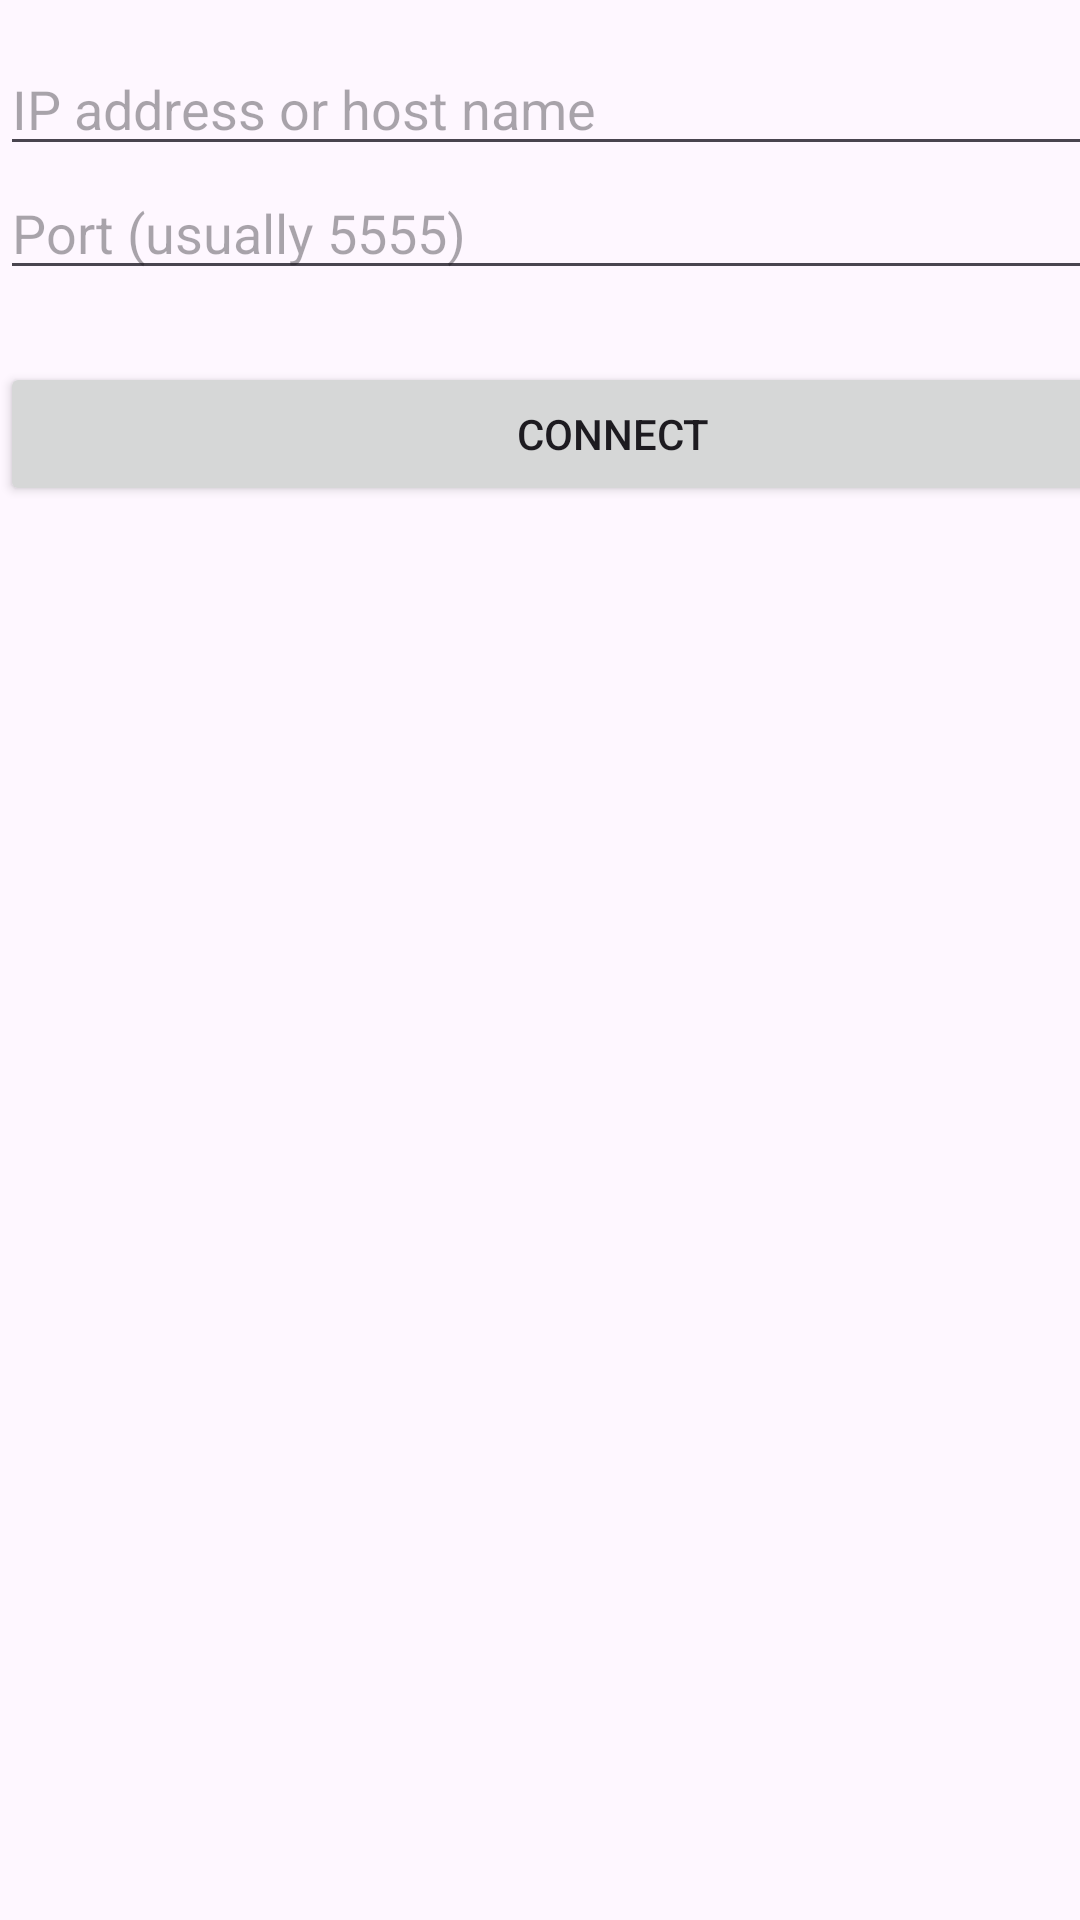

Layout XML and referenced resources for this Android screen:
<!-- AndroidManifest.xml: application theme Theme.FireTVRemote -->
<!-- res/layout/activity_main.xml -->
<?xml version="1.0" encoding="utf-8"?>
<androidx.constraintlayout.widget.ConstraintLayout xmlns:android="http://schemas.android.com/apk/res/android"
    xmlns:app="http://schemas.android.com/apk/res-auto"
    xmlns:tools="http://schemas.android.com/tools"
    android:id="@+id/main"
    android:layout_width="match_parent"
    android:layout_height="match_parent"
    tools:context=".MainActivity">

    <RelativeLayout
        android:layout_width="409dp"
        android:layout_height="729dp"
        tools:layout_editor_absoluteX="1dp"
        tools:layout_editor_absoluteY="1dp">

        <EditText
            android:id="@+id/ipAddressField"
            android:layout_width="match_parent"
            android:layout_height="wrap_content"
            android:layout_alignParentLeft="true"
            android:layout_alignParentTop="true"
            android:layout_alignParentRight="true"
            android:layout_marginTop="14dp"
            android:ems="10"
            android:hint="@string/ip_address_hint"
            android:inputType="text"
            android:nextFocusDown="@+id/portField"
            android:singleLine="true" />

        <EditText
            android:id="@+id/portField"
            android:layout_width="match_parent"
            android:layout_height="wrap_content"
            android:layout_below="@+id/ipAddressField"
            android:layout_alignParentLeft="true"
            android:layout_alignParentRight="true"
            android:ems="10"
            android:hint="@string/port_hint"
            android:inputType="number"
            android:nextFocusDown="@+id/connect"></EditText>

        <Button
            android:id="@+id/connect"
            android:layout_width="wrap_content"
            android:layout_height="wrap_content"
            android:layout_below="@+id/portField"
            android:layout_alignParentLeft="true"
            android:layout_alignParentRight="true"
            android:layout_marginTop="24dp"
            android:text="@string/connect_button" />
    </RelativeLayout>
</androidx.constraintlayout.widget.ConstraintLayout>
<!-- resources referenced by this layout -->
<resources>
  <string name="connect_button">Connect</string>
  <string name="ip_address_hint">IP address or host name</string>
  <string name="port_hint">Port (usually 5555)</string>
  <style name="Theme.FireTVRemote" parent="Base.Theme.FireTVRemote" />
  <style name="Base.Theme.FireTVRemote" parent="Theme.Material3.DayNight.NoActionBar">
          
          
      </style>
</resources>
